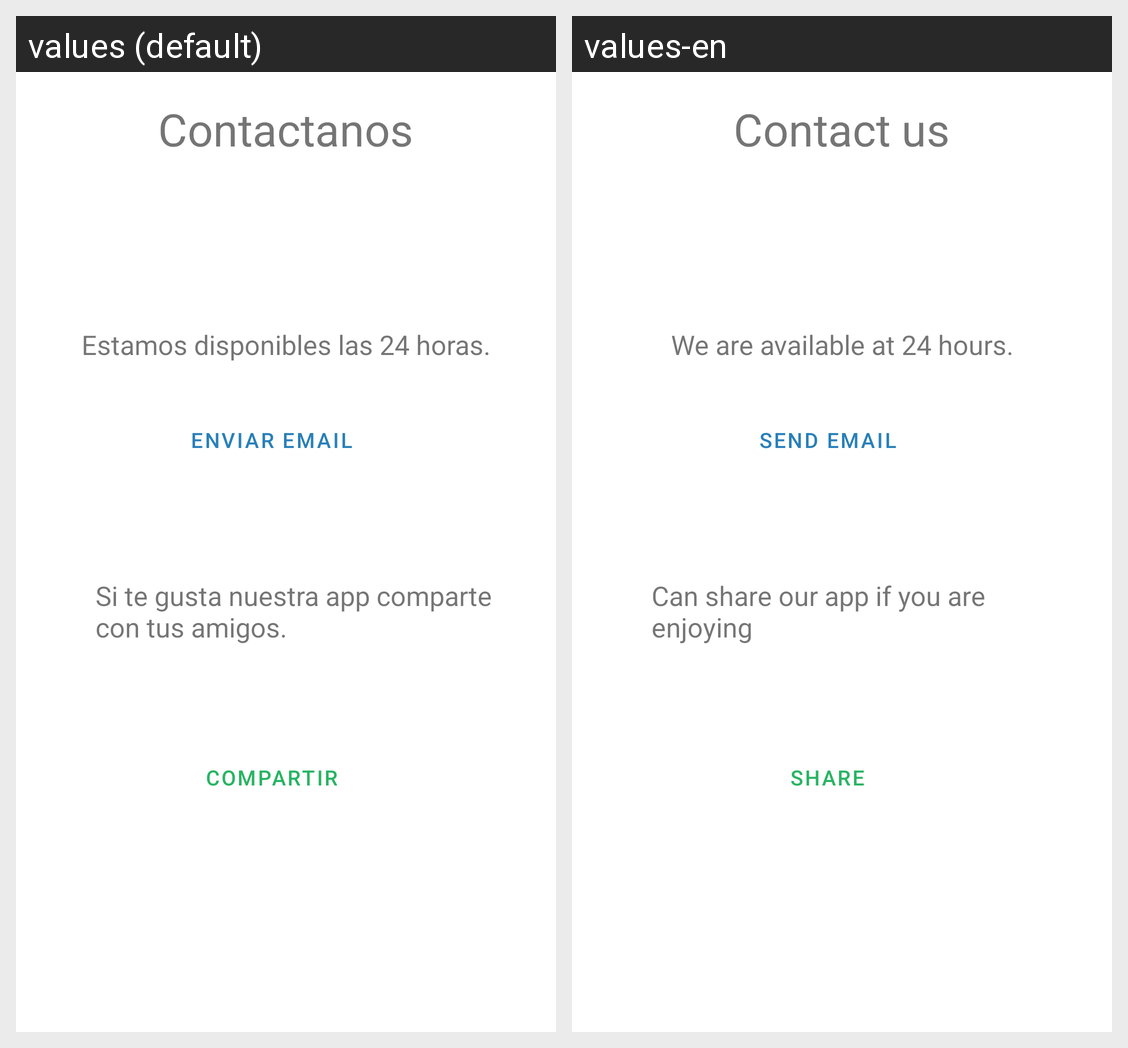

This grid shows one Android layout under two languages. Give, for every string resource on the screen, its name, the default text and each shown locale's text.
Android screen res/layout/fragment_contacto.xml rendered under 2 locales, left to right: values (default), values-en. Device: Nexus 5 (rendered at 1080×1920; each locale shown at half size, 540×960, under a caption strip naming it); theme Theme.Proyecto3.
Strings drawn on this screen, with the default value and each locale's value (text and hints the layout hard-codes, and strings that could not be matched under every locale, appear in the picture but are not listed):

Estamosdispo
  values: Estamos disponibles las 24 horas.
  values-en: We are available at 24 hours.

share
  values: Si te gusta nuestra app comparte con tus amigos.
  values-en: Can share our app if you are enjoying

Contactanos
  values: Contactanos
  values-en: Contact us

enviaremail
  values: Enviar email
  values-en: Send email

sharebutt
  values: Compartir
  values-en: Share
